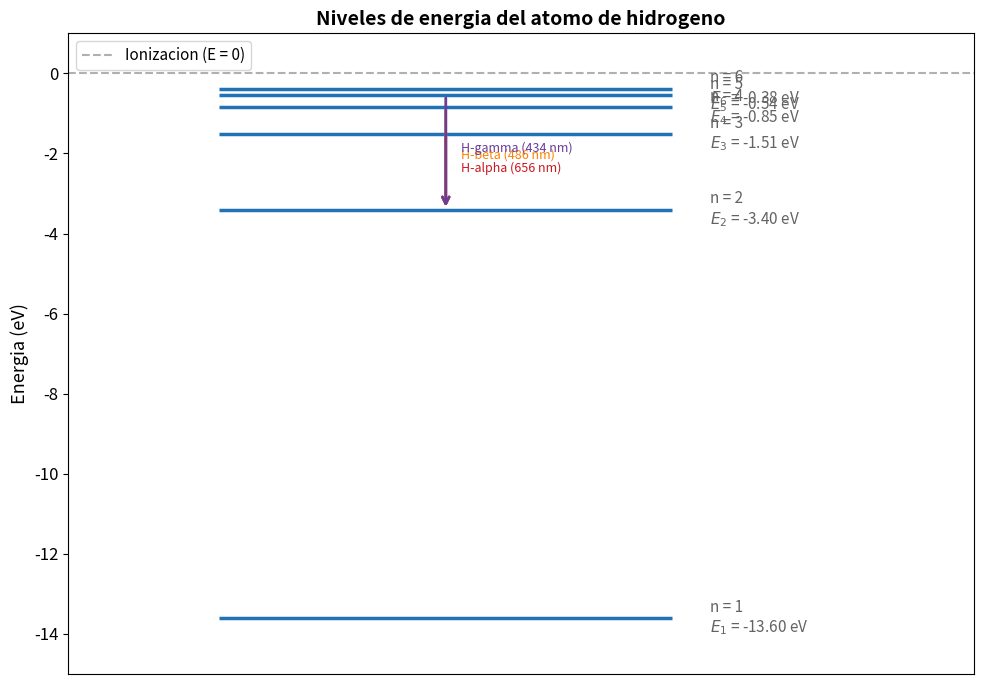
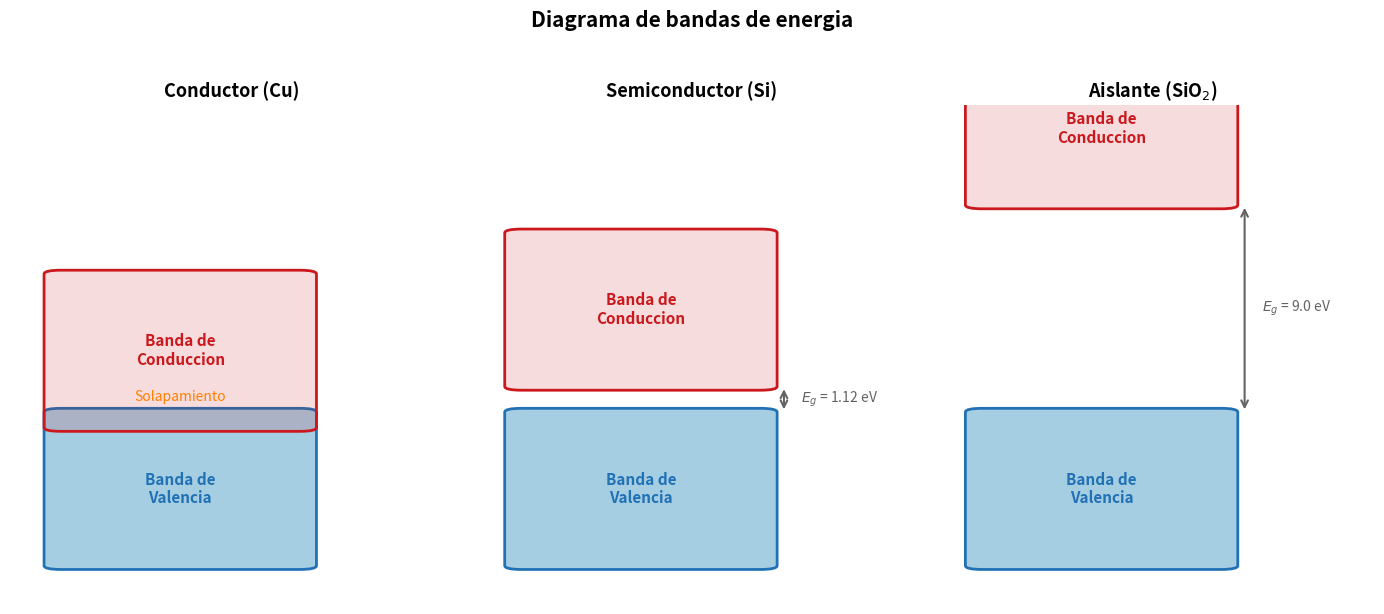
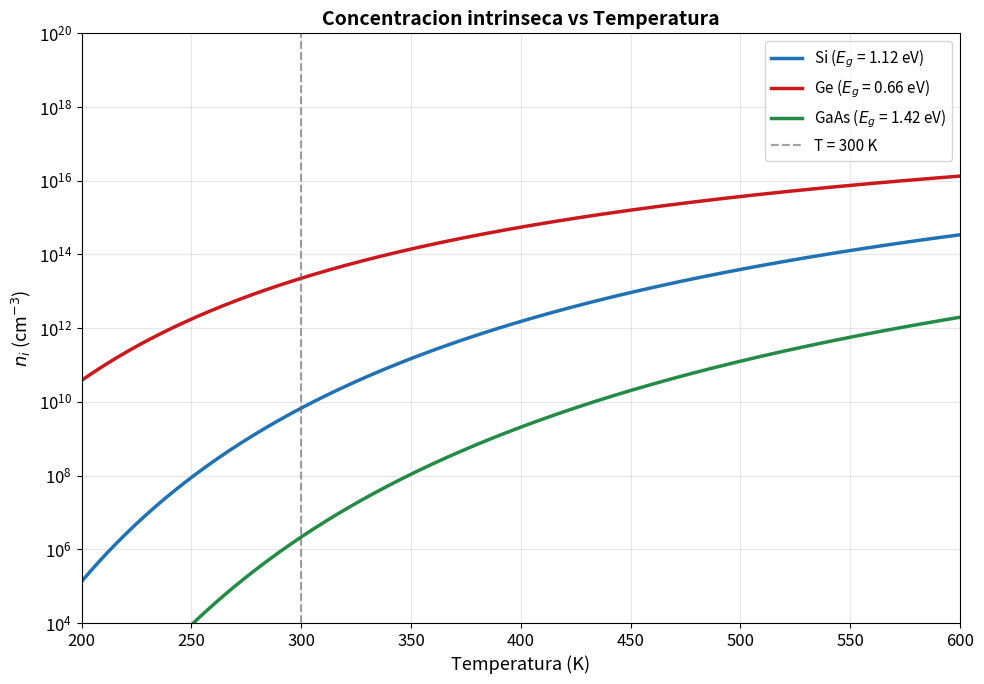
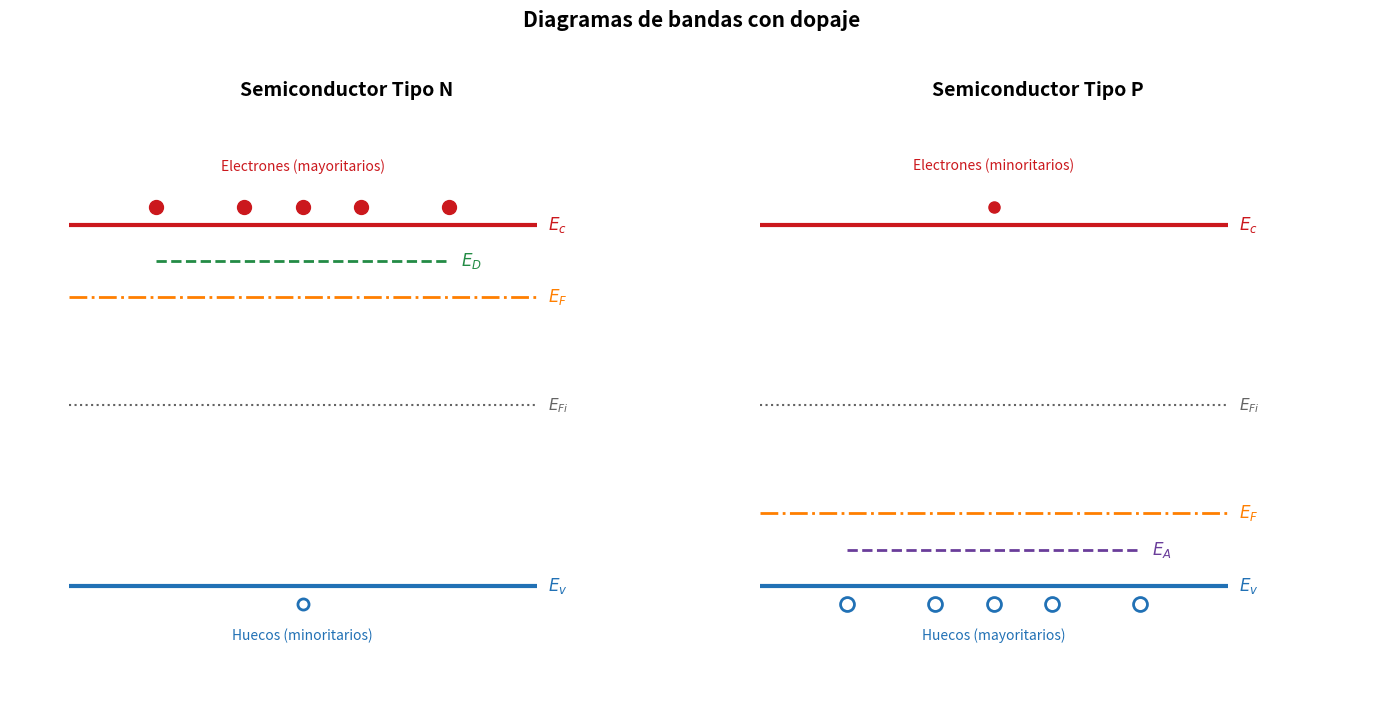
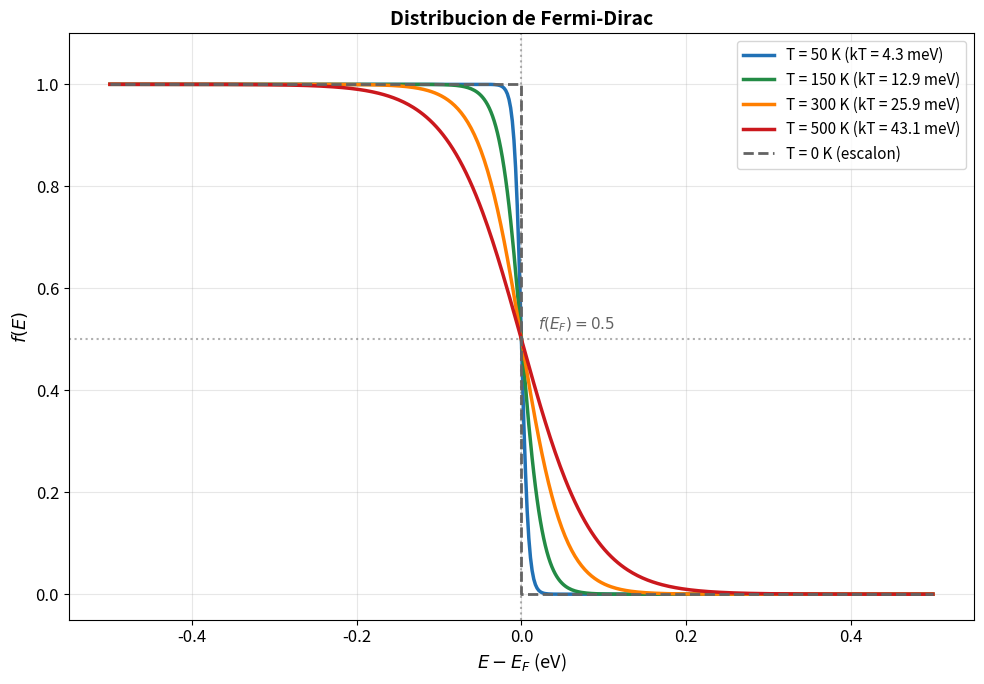
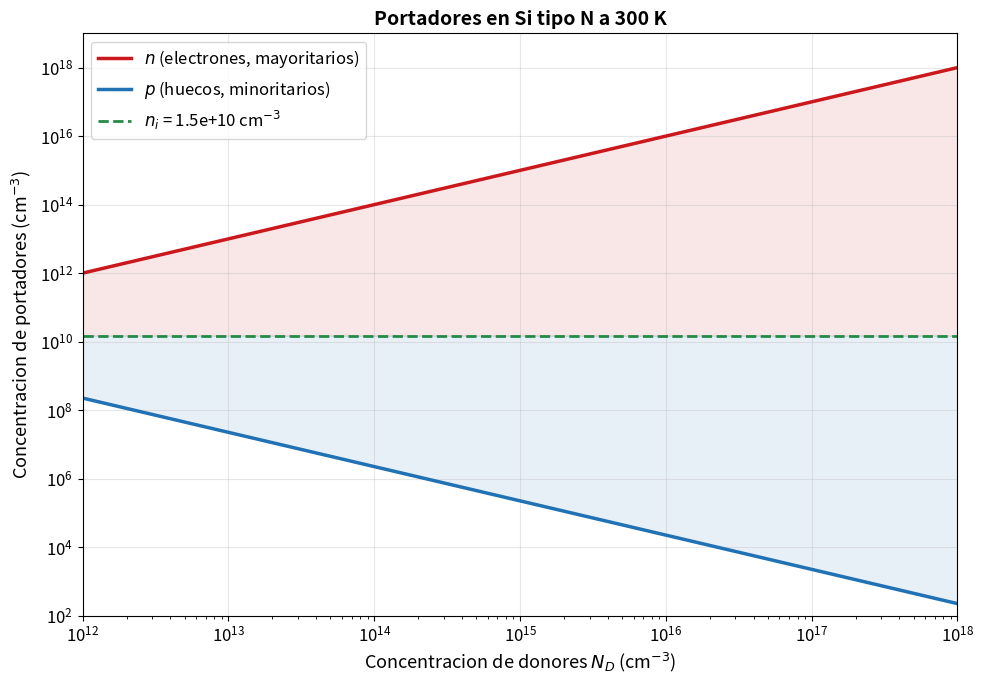

These figures' Python source, in order:
import numpy as np
import matplotlib.pyplot as plt
import matplotlib.patches as mpatches
from matplotlib.colors import to_rgba

# Paleta de colores
COLOR_PRINCIPAL = '#2171b5'
COLOR_FIJO = '#636363'
COLOR_PUNTO = '#238b45'
COLOR_ROJO = '#cb181d'
COLOR_NARANJA = '#ff7f00'
COLOR_MORADO = '#6a3d9a'
COLOR_CLARO = '#a6cee3'

plt.rcParams.update({
    'figure.figsize': (10, 6),
    'font.size': 12,
    'axes.grid': True,
    'grid.alpha': 0.3,
    'figure.dpi': 100
})

# Niveles de energia del atomo de hidrogeno (modelo de Bohr)
fig, ax = plt.subplots(figsize=(10, 7))

n_levels = np.arange(1, 7)
E_n = -13.6 / n_levels**2

for n, E in zip(n_levels, E_n):
    ax.hlines(E, 0.2, 0.8, colors=COLOR_PRINCIPAL, linewidth=2.5)
    ax.text(0.85, E, f'n = {n}\n$E_{n}$ = {E:.2f} eV',
            va='center', fontsize=11, color=COLOR_FIJO)

# Transiciones de la serie de Balmer (a n=2)
transiciones = [(3, 2), (4, 2), (5, 2)]
colores_trans = [COLOR_ROJO, COLOR_NARANJA, COLOR_MORADO]
nombres = ['H-alpha (656 nm)', 'H-beta (486 nm)', 'H-gamma (434 nm)']

for (ni, nf), color, nombre in zip(transiciones, colores_trans, nombres):
    E_i = -13.6 / ni**2
    E_f = -13.6 / nf**2
    ax.annotate('', xy=(0.5, E_f), xytext=(0.5, E_i),
                arrowprops=dict(arrowstyle='->', color=color, lw=2))
    ax.text(0.52, (E_i + E_f)/2, nombre, fontsize=9, color=color)

ax.set_xlim(0, 1.2)
ax.set_ylim(-15, 1)
ax.set_ylabel('Energia (eV)', fontsize=13)
ax.set_title('Niveles de energia del atomo de hidrogeno', fontsize=14, fontweight='bold')
ax.set_xticks([])
ax.axhline(0, color=COLOR_FIJO, linestyle='--', alpha=0.5, label='Ionizacion (E = 0)')
ax.legend(fontsize=11)
ax.grid(False)
plt.tight_layout()
plt.show()

# Diagrama de bandas: conductor, semiconductor, aislante
fig, axes = plt.subplots(1, 3, figsize=(14, 6))

materiales = ['Conductor (Cu)', 'Semiconductor (Si)', 'Aislante (SiO$_2$)']
gaps = [0, 1.12, 9.0]

for ax, mat, Eg in zip(axes, materiales, gaps):
    # Banda de valencia
    bv = mpatches.FancyBboxPatch((0.15, 0.5), 0.7, 2.0,
                                  boxstyle='round,pad=0.05',
                                  facecolor=COLOR_CLARO, edgecolor=COLOR_PRINCIPAL, lw=2)
    ax.add_patch(bv)
    ax.text(0.5, 1.5, 'Banda de\nValencia', ha='center', va='center',
            fontsize=11, fontweight='bold', color=COLOR_PRINCIPAL)
    # Banda de conduccion
    bc_y = 2.5 + Eg * 0.3 if Eg > 0 else 2.3
    bc = mpatches.FancyBboxPatch((0.15, bc_y), 0.7, 2.0,
                                  boxstyle='round,pad=0.05',
                                  facecolor=to_rgba(COLOR_ROJO, 0.15),
                                  edgecolor=COLOR_ROJO, lw=2)
    ax.add_patch(bc)
    ax.text(0.5, bc_y + 1.0, 'Banda de\nConduccion', ha='center', va='center',
            fontsize=11, fontweight='bold', color=COLOR_ROJO)
    # Gap
    if Eg > 0:
        gap_mid = (2.5 + bc_y) / 2
        ax.annotate('', xy=(0.92, 2.5), xytext=(0.92, bc_y),
                    arrowprops=dict(arrowstyle='<->', color=COLOR_FIJO, lw=1.5))
        ax.text(0.97, gap_mid, f'$E_g$ = {Eg} eV', fontsize=10,
                va='center', color=COLOR_FIJO)
    else:
        ax.text(0.5, 2.65, 'Solapamiento', ha='center', fontsize=10,
                color=COLOR_NARANJA, fontstyle='italic')
    ax.set_xlim(0, 1.3)
    ax.set_ylim(0, 6.5)
    ax.set_title(mat, fontsize=13, fontweight='bold')
    ax.axis('off')

plt.suptitle('Diagrama de bandas de energia', fontsize=15, fontweight='bold', y=1.02)
plt.tight_layout()
plt.show()

# Concentracion intrinseca ni vs temperatura para Si, Ge y GaAs
k_eV = 8.62e-5  # eV/K

# Parametros: (Eg en eV a 300K, Nc*Nv producto aprox)
materiales_sc = {
    'Si':   {'Eg': 1.12, 'NcNv': 2.86e19 * 1.04e19, 'color': COLOR_PRINCIPAL},
    'Ge':   {'Eg': 0.66, 'NcNv': 1.04e19 * 6.0e18,  'color': COLOR_ROJO},
    'GaAs': {'Eg': 1.42, 'NcNv': 4.7e17 * 7.0e18,    'color': COLOR_PUNTO}
}

T = np.linspace(200, 600, 300)

fig, ax = plt.subplots(figsize=(10, 7))

for nombre, params in materiales_sc.items():
    ni = np.sqrt(params['NcNv'] * np.exp(-params['Eg'] / (k_eV * T)))
    ax.semilogy(T, ni, label=f"{nombre} ($E_g$ = {params['Eg']} eV)",
                color=params['color'], linewidth=2.5)

# Marcar T = 300 K
ax.axvline(300, color=COLOR_FIJO, linestyle='--', alpha=0.6, label='T = 300 K')

ax.set_xlabel('Temperatura (K)', fontsize=13)
ax.set_ylabel('$n_i$ (cm$^{-3}$)', fontsize=13)
ax.set_title('Concentracion intrinseca vs Temperatura', fontsize=14, fontweight='bold')
ax.legend(fontsize=11)
ax.set_xlim(200, 600)
ax.set_ylim(1e4, 1e20)
plt.tight_layout()
plt.show()

# Diagramas de bandas para semiconductores tipo N y tipo P
fig, axes = plt.subplots(1, 2, figsize=(14, 7))

# --- Tipo N ---
ax = axes[0]
# Banda de conduccion
ax.hlines(4.0, 0.1, 0.9, colors=COLOR_ROJO, linewidth=3, label='$E_c$')
ax.text(0.92, 4.0, '$E_c$', fontsize=12, va='center', color=COLOR_ROJO)
# Banda de valencia
ax.hlines(1.0, 0.1, 0.9, colors=COLOR_PRINCIPAL, linewidth=3, label='$E_v$')
ax.text(0.92, 1.0, '$E_v$', fontsize=12, va='center', color=COLOR_PRINCIPAL)
# Nivel donor
ax.hlines(3.7, 0.25, 0.75, colors=COLOR_PUNTO, linewidth=2, linestyle='--')
ax.text(0.77, 3.7, '$E_D$', fontsize=12, va='center', color=COLOR_PUNTO)
# Nivel Fermi
ax.hlines(3.4, 0.1, 0.9, colors=COLOR_NARANJA, linewidth=2, linestyle='-.')
ax.text(0.92, 3.4, '$E_F$', fontsize=12, va='center', color=COLOR_NARANJA)
# Nivel Fermi intrinseco
ax.hlines(2.5, 0.1, 0.9, colors=COLOR_FIJO, linewidth=1.5, linestyle=':')
ax.text(0.92, 2.5, '$E_{Fi}$', fontsize=11, va='center', color=COLOR_FIJO)
# Electrones (portadores mayoritarios)
for x in [0.25, 0.4, 0.5, 0.6, 0.75]:
    ax.plot(x, 4.15, 'o', color=COLOR_ROJO, markersize=10)
ax.text(0.5, 4.45, 'Electrones (mayoritarios)', ha='center', fontsize=10, color=COLOR_ROJO)
# Hueco (minoritario)
ax.plot(0.5, 0.85, 'o', color=COLOR_PRINCIPAL, markersize=8, fillstyle='none', mew=2)
ax.text(0.5, 0.55, 'Huecos (minoritarios)', ha='center', fontsize=10, color=COLOR_PRINCIPAL)
ax.set_title('Semiconductor Tipo N', fontsize=14, fontweight='bold')
ax.set_xlim(0, 1.15)
ax.set_ylim(0, 5)
ax.set_ylabel('Energia (eV) - esquematico', fontsize=12)
ax.axis('off')

# --- Tipo P ---
ax = axes[1]
# Banda de conduccion
ax.hlines(4.0, 0.1, 0.9, colors=COLOR_ROJO, linewidth=3)
ax.text(0.92, 4.0, '$E_c$', fontsize=12, va='center', color=COLOR_ROJO)
# Banda de valencia
ax.hlines(1.0, 0.1, 0.9, colors=COLOR_PRINCIPAL, linewidth=3)
ax.text(0.92, 1.0, '$E_v$', fontsize=12, va='center', color=COLOR_PRINCIPAL)
# Nivel aceptor
ax.hlines(1.3, 0.25, 0.75, colors=COLOR_MORADO, linewidth=2, linestyle='--')
ax.text(0.77, 1.3, '$E_A$', fontsize=12, va='center', color=COLOR_MORADO)
# Nivel Fermi
ax.hlines(1.6, 0.1, 0.9, colors=COLOR_NARANJA, linewidth=2, linestyle='-.')
ax.text(0.92, 1.6, '$E_F$', fontsize=12, va='center', color=COLOR_NARANJA)
# Nivel Fermi intrinseco
ax.hlines(2.5, 0.1, 0.9, colors=COLOR_FIJO, linewidth=1.5, linestyle=':')
ax.text(0.92, 2.5, '$E_{Fi}$', fontsize=11, va='center', color=COLOR_FIJO)
# Huecos (mayoritarios)
for x in [0.25, 0.4, 0.5, 0.6, 0.75]:
    ax.plot(x, 0.85, 'o', color=COLOR_PRINCIPAL, markersize=10, fillstyle='none', mew=2)
ax.text(0.5, 0.55, 'Huecos (mayoritarios)', ha='center', fontsize=10, color=COLOR_PRINCIPAL)
# Electron (minoritario)
ax.plot(0.5, 4.15, 'o', color=COLOR_ROJO, markersize=8)
ax.text(0.5, 4.45, 'Electrones (minoritarios)', ha='center', fontsize=10, color=COLOR_ROJO)
ax.set_title('Semiconductor Tipo P', fontsize=14, fontweight='bold')
ax.set_xlim(0, 1.15)
ax.set_ylim(0, 5)
ax.axis('off')

plt.suptitle('Diagramas de bandas con dopaje', fontsize=15, fontweight='bold', y=1.02)
plt.tight_layout()
plt.show()

# Distribucion de Fermi-Dirac para diferentes temperaturas
E_F = 0  # Referencia: nivel de Fermi en 0 eV
k_eV = 8.62e-5  # eV/K

E = np.linspace(-0.5, 0.5, 500)

temperaturas = [50, 150, 300, 500]
colores_T = [COLOR_PRINCIPAL, COLOR_PUNTO, COLOR_NARANJA, COLOR_ROJO]

fig, ax = plt.subplots(figsize=(10, 7))

for T_val, color in zip(temperaturas, colores_T):
    kT = k_eV * T_val
    f_E = 1.0 / (1.0 + np.exp((E - E_F) / kT))
    ax.plot(E, f_E, label=f'T = {T_val} K (kT = {kT*1000:.1f} meV)',
            color=color, linewidth=2.5)

# T = 0 K (escalon ideal)
ax.step([-0.5, 0, 0, 0.5], [1, 1, 0, 0], color=COLOR_FIJO,
        linewidth=2, linestyle='--', label='T = 0 K (escalon)')

ax.axhline(0.5, color=COLOR_FIJO, linestyle=':', alpha=0.5)
ax.axvline(0, color=COLOR_FIJO, linestyle=':', alpha=0.5)
ax.text(0.02, 0.52, '$f(E_F) = 0.5$', fontsize=11, color=COLOR_FIJO)

ax.set_xlabel('$E - E_F$ (eV)', fontsize=13)
ax.set_ylabel('$f(E)$', fontsize=13)
ax.set_title('Distribucion de Fermi-Dirac', fontsize=14, fontweight='bold')
ax.legend(fontsize=11, loc='upper right')
ax.set_ylim(-0.05, 1.1)
plt.tight_layout()
plt.show()

# Concentracion de portadores vs dopaje (Si a 300 K)
ni_Si = 1.5e10  # cm^-3 a 300 K

N_D = np.logspace(12, 18, 200)  # rango de dopaje donores
n_N = N_D.copy()  # mayoritarios tipo N
p_N = ni_Si**2 / N_D  # minoritarios tipo N

fig, ax = plt.subplots(figsize=(10, 7))

ax.loglog(N_D, n_N, label='$n$ (electrones, mayoritarios)',
          color=COLOR_ROJO, linewidth=2.5)
ax.loglog(N_D, p_N, label='$p$ (huecos, minoritarios)',
          color=COLOR_PRINCIPAL, linewidth=2.5)
ax.axhline(ni_Si, color=COLOR_PUNTO, linestyle='--', linewidth=2,
           label=f'$n_i$ = {ni_Si:.1e} cm$^{{-3}}$')

ax.fill_between(N_D, ni_Si, n_N, alpha=0.1, color=COLOR_ROJO)
ax.fill_between(N_D, p_N, ni_Si, alpha=0.1, color=COLOR_PRINCIPAL)

ax.set_xlabel('Concentracion de donores $N_D$ (cm$^{-3}$)', fontsize=13)
ax.set_ylabel('Concentracion de portadores (cm$^{-3}$)', fontsize=13)
ax.set_title('Portadores en Si tipo N a 300 K', fontsize=14, fontweight='bold')
ax.legend(fontsize=12)
ax.set_xlim(1e12, 1e18)
ax.set_ylim(1e2, 1e19)
plt.tight_layout()
plt.show()

# Ejercicio 1: Niveles de energia del hidrogeno
print('=' * 60)
print('EJERCICIO 1: Niveles de energia de Bohr (Hidrogeno)')
print('=' * 60)

# Datos
E_0 = 13.6  # eV
Z = 1       # Hidrogeno

# Paso 1: Calcular energias para n = 1, 2, 3, 4
print('\nPaso 1: Energias de cada nivel')
print('-' * 40)
for n in range(1, 5):
    E_n = -(Z/n)**2 * E_0
    print(f'  n = {n}: E_{n} = -({Z}/{n})^2 * {E_0} = {E_n:.4f} eV')

# Paso 2: Transicion n=3 -> n=2
print('\nPaso 2: Transicion n = 3 -> n = 2')
print('-' * 40)
E_3 = -(Z/3)**2 * E_0
E_2 = -(Z/2)**2 * E_0
delta_E = E_3 - E_2  # negativo (emision)
print(f'  E_3 = {E_3:.4f} eV')
print(f'  E_2 = {E_2:.4f} eV')
print(f'  Delta E = E_3 - E_2 = {delta_E:.4f} eV')
print(f'  Energia del foton: E_gamma = |Delta E| = {abs(delta_E):.4f} eV')

# Paso 3: Longitud de onda
print('\nPaso 3: Longitud de onda')
print('-' * 40)
lambda_A = 12400 / abs(delta_E)  # en Angstrom
lambda_nm = lambda_A / 10        # en nm
print(f'  lambda = 12400 / {abs(delta_E):.4f} = {lambda_A:.1f} A = {lambda_nm:.1f} nm')
print(f'\n  >>> RESULTADO: lambda(H-alpha) = {lambda_nm:.1f} nm <<<')

# Ejercicio 2: Concentracion intrinseca del Si a 300 K
print('=' * 60)
print('EJERCICIO 2: Concentracion intrinseca ni del Silicio')
print('=' * 60)

# Datos
Nc = 2.86e19   # cm^-3
Nv = 1.04e19   # cm^-3
Eg = 1.12      # eV
T = 300        # K
k = 8.62e-5    # eV/K

# Paso 1: Calcular kT
print('\nPaso 1: Energia termica')
print('-' * 40)
kT = k * T
print(f'  kT = {k:.2e} * {T} = {kT:.4f} eV = {kT*1000:.2f} meV')

# Paso 2: Calcular el exponencial
print('\nPaso 2: Factor exponencial')
print('-' * 40)
exponente = -Eg / kT
factor_exp = np.exp(exponente)
print(f'  -Eg/(kT) = -{Eg}/({kT:.4f}) = {exponente:.2f}')
print(f'  exp(-Eg/(kT)) = exp({exponente:.2f}) = {factor_exp:.4e}')

# Paso 3: Calcular ni^2 y ni
print('\nPaso 3: Concentracion intrinseca')
print('-' * 40)
ni_cuad = Nc * Nv * factor_exp
ni = np.sqrt(ni_cuad)
print(f'  ni^2 = Nc * Nv * exp(-Eg/(kT))')
print(f'  ni^2 = {Nc:.2e} * {Nv:.2e} * {factor_exp:.4e}')
print(f'  ni^2 = {ni_cuad:.4e} cm^-6')
print(f'  ni = sqrt(ni^2) = {ni:.4e} cm^-3')
print(f'\n  >>> RESULTADO: ni(Si, 300K) = {ni:.2e} cm^-3 <<<')
print(f'  (Valor de referencia: 1.5e10 cm^-3)')

# Ejercicio 3: Si tipo N con ND = 1e16 cm^-3
print('=' * 60)
print('EJERCICIO 3: Semiconductor tipo N')
print('=' * 60)

# Datos
ND = 1e16      # cm^-3
ni = 1.5e10    # cm^-3 (Si a 300 K)
T = 300        # K
k = 8.62e-5    # eV/K
kT = k * T     # eV

print(f'\nDatos: ND = {ND:.0e} cm^-3, ni = {ni:.1e} cm^-3, T = {T} K')

# Paso 1: Verificar dopaje >> ni (regimen extrinseco)
print('\nPaso 1: Verificar regimen extrinseco')
print('-' * 40)
ratio = ND / ni
print(f'  ND / ni = {ND:.0e} / {ni:.1e} = {ratio:.2e}')
print(f'  Como ND >> ni, estamos en regimen extrinseco')

# Paso 2: Concentracion de electrones
print('\nPaso 2: Concentracion de electrones (mayoritarios)')
print('-' * 40)
n = ND
print(f'  n = ND = {n:.2e} cm^-3')

# Paso 3: Concentracion de huecos (ley de accion de masas)
print('\nPaso 3: Concentracion de huecos (minoritarios)')
print('-' * 40)
p = ni**2 / n
print(f'  p = ni^2 / n = ({ni:.1e})^2 / {n:.0e}')
print(f'  p = {ni**2:.2e} / {n:.0e}')
print(f'  p = {p:.2e} cm^-3')

# Paso 4: Nivel de Fermi
print('\nPaso 4: Posicion del nivel de Fermi')
print('-' * 40)
delta_EF = kT * np.log(n / ni)
print(f'  EF - EFi = kT * ln(n/ni)')
print(f'  EF - EFi = {kT:.4f} * ln({n:.0e}/{ni:.1e})')
print(f'  EF - EFi = {kT:.4f} * {np.log(n/ni):.4f}')
print(f'  EF - EFi = {delta_EF:.4f} eV')

print(f'\n  >>> RESULTADOS <<<')
print(f'  n = {n:.2e} cm^-3')
print(f'  p = {p:.2e} cm^-3')
print(f'  EF - EFi = +{delta_EF:.4f} eV (EF por encima de EFi)')

# Ejercicio 4: Si tipo P con NA = 1e17 cm^-3
print('=' * 60)
print('EJERCICIO 4: Semiconductor tipo P')
print('=' * 60)

# Datos
NA = 1e17      # cm^-3
ni = 1.5e10    # cm^-3 (Si a 300 K)
T = 300        # K
k = 8.62e-5    # eV/K
kT = k * T     # eV

print(f'\nDatos: NA = {NA:.0e} cm^-3, ni = {ni:.1e} cm^-3, T = {T} K')

# Paso 1: Verificar regimen extrinseco
print('\nPaso 1: Verificar regimen extrinseco')
print('-' * 40)
ratio = NA / ni
print(f'  NA / ni = {NA:.0e} / {ni:.1e} = {ratio:.2e}')
print(f'  Como NA >> ni, estamos en regimen extrinseco')

# Paso 2: Concentracion de huecos (mayoritarios)
print('\nPaso 2: Concentracion de huecos (mayoritarios)')
print('-' * 40)
p = NA
print(f'  p = NA = {p:.2e} cm^-3')

# Paso 3: Concentracion de electrones (minoritarios)
print('\nPaso 3: Concentracion de electrones (minoritarios)')
print('-' * 40)
n = ni**2 / p
print(f'  n = ni^2 / p = ({ni:.1e})^2 / {p:.0e}')
print(f'  n = {ni**2:.2e} / {p:.0e}')
print(f'  n = {n:.2e} cm^-3')

# Paso 4: Nivel de Fermi
print('\nPaso 4: Posicion del nivel de Fermi')
print('-' * 40)
delta_EF = kT * np.log(n / ni)  # Sera negativo (EF por debajo de EFi)
print(f'  EF - EFi = kT * ln(n/ni)')
print(f'  EF - EFi = {kT:.4f} * ln({n:.2e}/{ni:.1e})')
print(f'  EF - EFi = {kT:.4f} * ({np.log(n/ni):.4f})')
print(f'  EF - EFi = {delta_EF:.4f} eV')

# Paso 5: Verificacion ley de accion de masas
print('\nPaso 5: Verificacion ley de accion de masas')
print('-' * 40)
np_prod = n * p
ni_cuad = ni**2
print(f'  n * p = {n:.2e} * {p:.2e} = {np_prod:.4e} cm^-6')
print(f'  ni^2 = ({ni:.1e})^2 = {ni_cuad:.4e} cm^-6')
print(f'  Verificacion: n*p = ni^2? {np.isclose(np_prod, ni_cuad, rtol=1e-6)}')

print(f'\n  >>> RESULTADOS <<<')
print(f'  p = {p:.2e} cm^-3')
print(f'  n = {n:.2e} cm^-3')
print(f'  EF - EFi = {delta_EF:.4f} eV (EF por debajo de EFi)')
print(f'  n*p = ni^2 VERIFICADO')
